Run: headless pygame with SDL's dummy video driver; simulated clock (each Clock.tick advances the game by its frame time, no real sleeping); random seed 0; keys injected as events and as key.get_pressed() state; no mouse input.
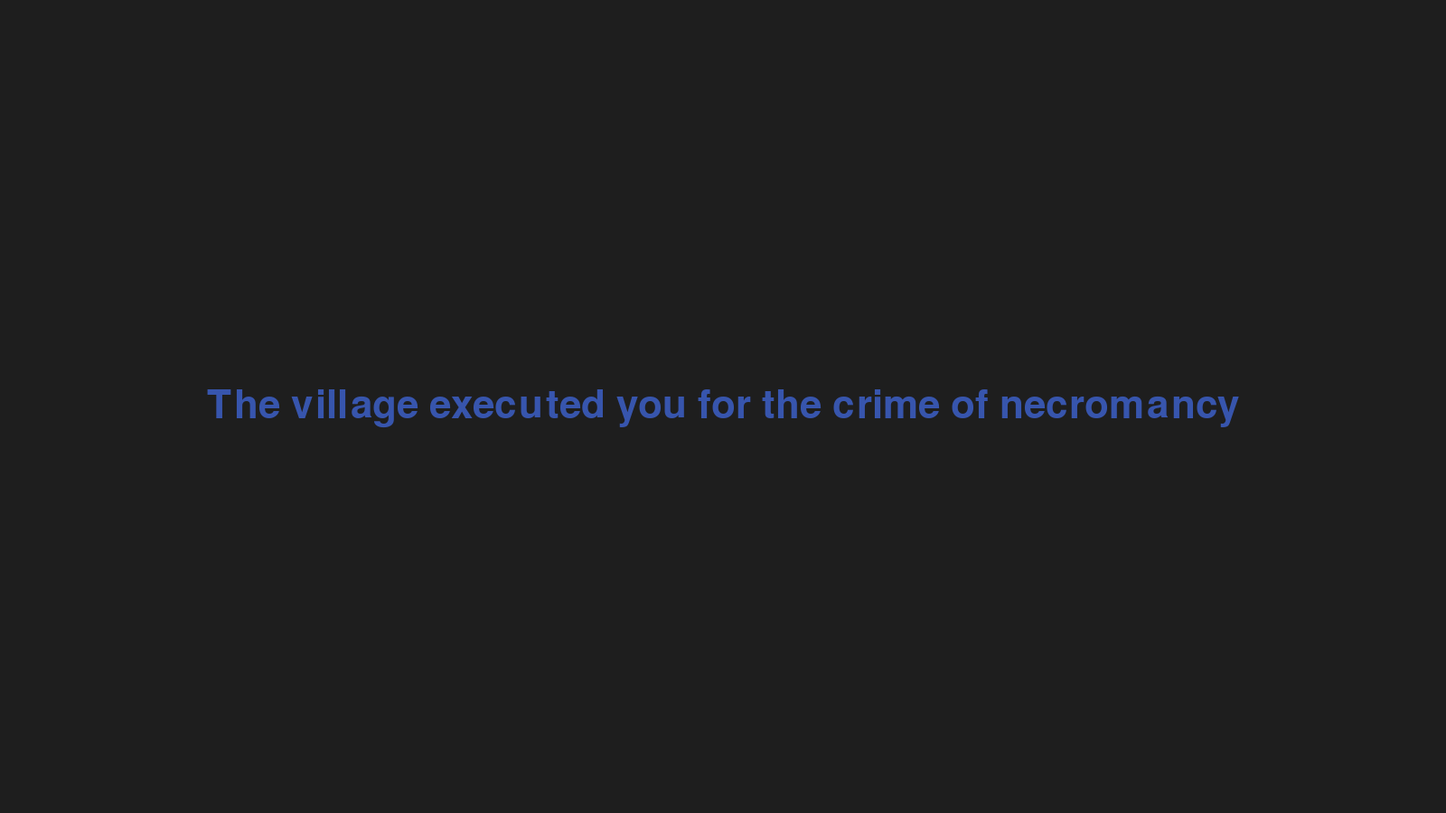
Frame 1 of 4 · flips 1–60 · no input
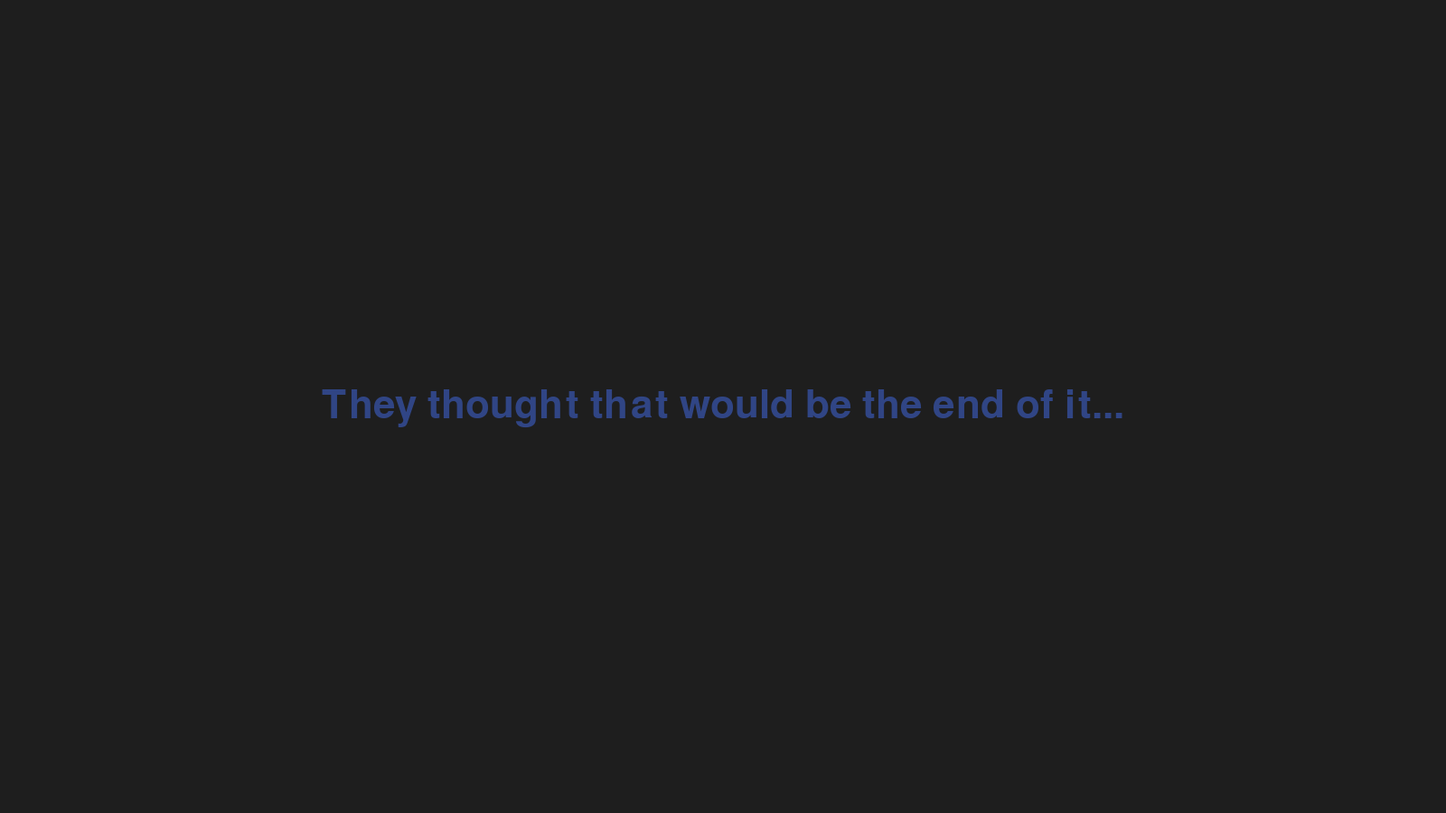
Frame 2 of 4 · flips 61–180 · tapped SPACE, RETURN · held RIGHT (→), D
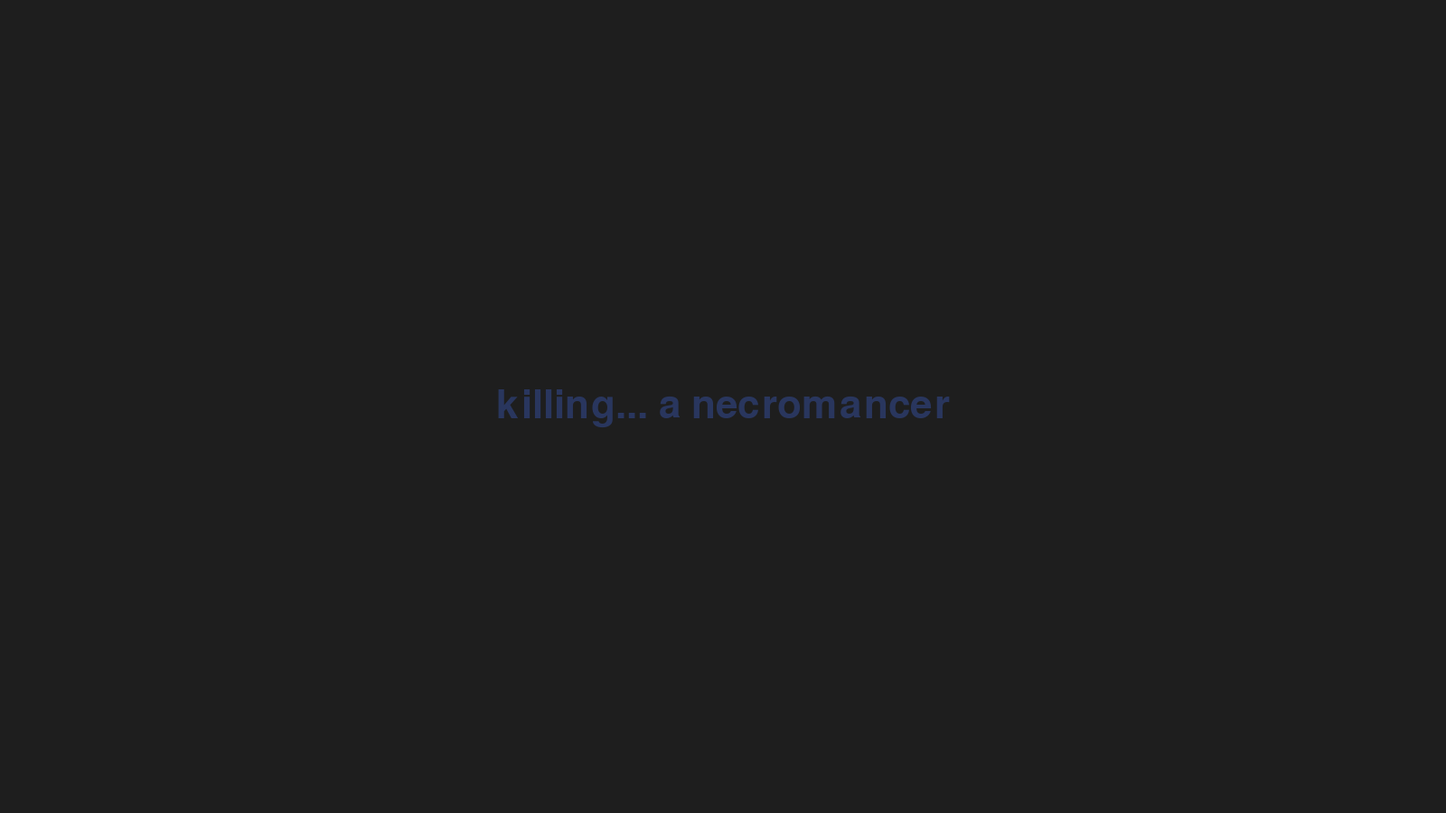
Frame 3 of 4 · flips 181–300 · held DOWN (↓), S
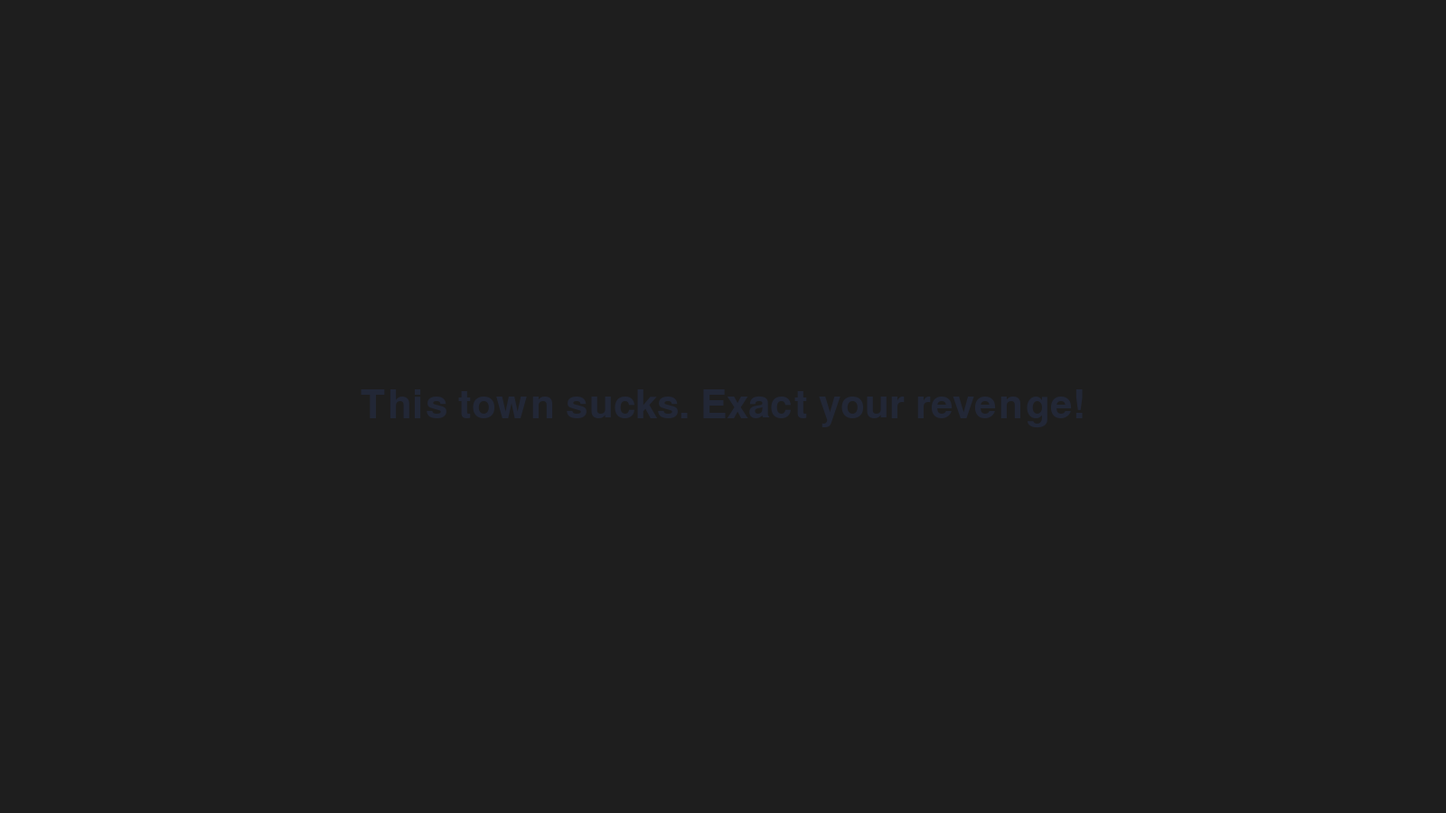
Frame 4 of 4 · flips 301–420 · held LEFT (←), A, UP (↑), W

The pygame program that drew these frames:

import pygame as pg


def main():
    clock = pg.time.Clock()
    screen = pg.display.set_mode((1600, 900))
    intro_text = [
        "The village executed you for the crime of necromancy",
        "They thought that would be the end of it...",
        "killing... a necromancer",
        "This town sucks. Exact your revenge!"
    ]
    title = "BEAT TO DEATH"
    intro_played = False
    # This surface is used to adjust the alpha of the txt_surf.

    alpha = 255  # The current alpha value of the surface.

    while not intro_played:
        quit_check()
        intro_played = play_intro(screen,clock,intro_text,title)

def fade_text_in(screen,clock,text,loc):
    fade_text(screen,clock,text,loc,0,6)

def fade_text_out(screen,clock,text,loc):
    fade_text(screen,clock,text,loc,255,-4)
def fade_text(screen,clock,orig_surf,loc,alpha,fade_rate):
    
    txt_surf = orig_surf.copy()
    alpha_surf = pg.Surface(txt_surf.get_size(), pg.SRCALPHA)
    while alpha >= 0 and alpha <= 255:
            quit_check()
            # Reduce alpha each frame, but make sure it doesn't get below 0.
            alpha = alpha+fade_rate
            display_alpha = max(0, min(alpha, 255))
            txt_surf = orig_surf.copy()
            # Fill alpha_surf with this color to set its alpha value.
            alpha_surf.fill((255, 255, 255, display_alpha))
            # To make the text surface transparent, blit the transparent
            # alpha_surf onto it with the BLEND_RGBA_MULT flag.
            txt_surf.blit(alpha_surf, (0, 0), special_flags=pg.BLEND_RGBA_MULT)
            screen.fill((30, 30, 30))
            screen.blit(txt_surf, loc)
            pg.display.flip()
            clock.tick(30)

def play_intro(screen,clock,text_array,title):
    w, h = screen.get_size()
    font = pg.font.Font(None, 64)
    color = pg.Color('royalblue')
    title_font = pg.font.Font(None,256)
    title_color = pg.Color('coral4')
    for text in text_array:
        surf = font.render(text, True, color)
        surf_rect = surf.get_rect(center=(w/2,h/2))
        fade_text_in(screen,clock,surf,surf_rect)
        clock.tick(60)
        fade_text_out(screen,clock,surf,surf_rect)
        clock.tick(60)
    surf = title_font.render(title, True, title_color)
    surf_rect = surf.get_rect(center=(w/2,h/2))
    fade_text_in(screen,clock,surf,surf_rect)
    clock.tick(60)
    fade_text_out(screen,clock,surf,surf_rect)
    clock.tick(60)
    return True

def quit_check():
    for event in pg.event.get():
        if event.type == pg.QUIT:
            pg.quit()



if __name__ == '__main__':
    pg.init()
    main()
    pg.quit()
